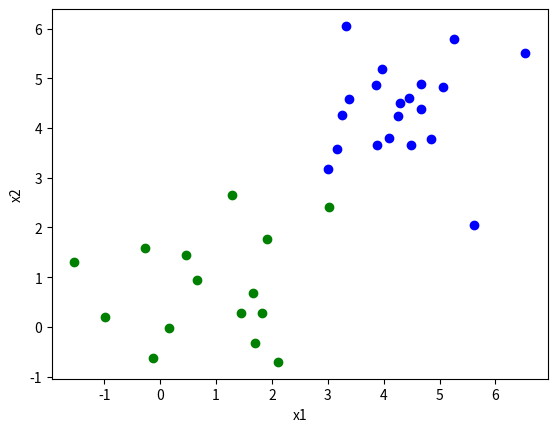

Recreate this plot in Python.
import numpy as np
from matplotlib import pyplot as plt

'''
生成数据
'''
class Generator:
    MEAN_ONE = [1, 1]   # 第一类数据点的均值
    MEAN_TWO = [4, 4]   # 第二类数据点的均值
    COV = [[1, 0.05], [0.05, 1]]  # 两类样本的协方差矩阵（相同的）

    def __init__(self, NUM_ONE=15, NUM_TWO=20):
        self.NUM_ONE = NUM_ONE    # 第一类样本数
        self.NUM_TWO = NUM_TWO    # 第二类样本数

    # 生成两类服从高斯分布的样本
    def data_generator(self):
        x_one = np.random.multivariate_normal(self.MEAN_ONE, self.COV, self.NUM_ONE)
        x_two = np.random.multivariate_normal(self.MEAN_TWO, self.COV, self.NUM_TWO)
        x = np.vstack((x_one, x_two))
        y = np.array([0 for i in range(self.NUM_ONE)] + [1 for i in range(self.NUM_TWO)])
        return x, y

    # 画出两类样本点
    def draw(self, X):
        plt.scatter(X[:self.NUM_ONE,0], X[:self.NUM_ONE,1], c='g')
        plt.scatter(X[self.NUM_ONE:,0], X[self.NUM_ONE:,1], c='b')
        plt.xlabel('x1')
        plt.ylabel('x2')
        plt.show()

if __name__ == "__main__":
    gen = Generator()
    x, y = gen.data_generator()
    gen.draw(x)
